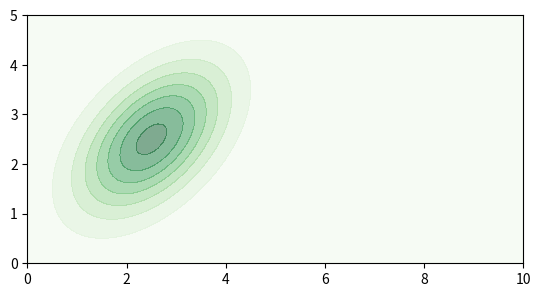
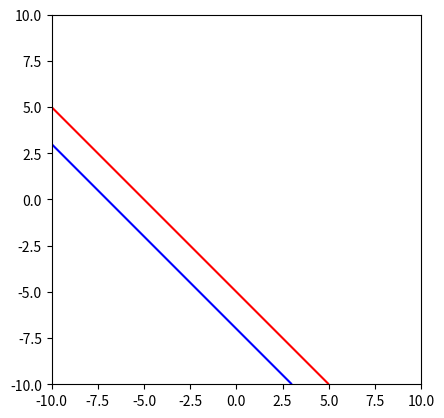

These charts were generated, in order, by the following Python code:
import numpy as np
import matplotlib.pyplot as plt
from scipy.stats import multivariate_normal, chi2

def plot_safety_const(ax, Lx, grad_phi_x, f_x, color="red"):
    # plot half-space constraint induced by the safety constraint
    # Lx @ u <= -grad_phi_x @ f_x
    RHS = -grad_phi_x @ f_x
    halfspace = np.array([Lx[0], Lx[1], -RHS])

    # plot half-space
    ax.set_xlim(-10, 10)
    ax.set_ylim(-10, 10)
    ax.set_aspect("equal", adjustable="box")
    x = np.linspace(-10, 10, 100)
    y = np.linspace(-10, 10, 100)
    X, Y = np.meshgrid(x, y)
    Z = halfspace[0]*X + halfspace[1]*Y + halfspace[2]
    ax.contour(X, Y, Z, levels=[0], colors=color)
    # fill in half-space
    # xlim, ylim = ax.get_xlim(), ax.get_ylim()
    # fmt = {"color": "#8a7fad", "edgecolor": "b", "alpha": 0.3}
    # h = halfspace
    # sign = 1 
    # if h[1]== 0:
    #     xi = np.linspace(xlim[sign], -h[2]/h[0], 100)
    #     ax.fill_between(xi, ylim[0], ylim[1], **fmt)
    # else:
    #     ax.fill_between(x, (-h[2]-h[0]*x)/h[1], ylim[sign], **fmt)

def plot_gaussian(mean, cov):
    xs = np.linspace(0,10,100)
    ys = np.linspace(0,5,100)

    X, Y = np.meshgrid(xs, ys)
    Z = np.zeros_like(X)
    for i in range(X.shape[0]):
        for j in range(X.shape[1]):
            x = np.array([X[i,j], Y[i,j]])
            Z[i,j] = multivariate_normal.pdf(x, mean, cov)

    # import ipdb; ipdb.set_trace()
    fig, ax = plt.subplots()
    ax.set_aspect("equal", adjustable="box")
    ax.contourf(X, Y, Z, cmap="Greens", alpha=0.5)
    k = 3.2 # mahalanobis distance for ~99.7% probability mass
    # plot k-sigma ellipse
    w, v = np.linalg.eig(cov)
    angle = np.arctan(v[1,0] / v[0,0])
    angle = np.degrees(angle)
    a = np.sqrt(w[0])*k
    b = np.sqrt(w[1])*k
    ellipse = plt.matplotlib.patches.Ellipse(mean, a, b, angle=angle, fill=False, edgecolor="black")
    # ax.add_patch(ellipse)
    # plt.show()


if __name__ == "__main__":
    mean = np.array([2.5, 2.5])
    cov = np.array([[1, 0.5], [0.5, 1]])

    plot_gaussian(mean, cov)

    # plt.show()
    Lx = np.array([1, 1])
    grad_phi_x = np.array([1, 1])
    f_x = mean
    fig, ax = plt.subplots()
    plot_safety_const(ax, Lx, grad_phi_x, f_x)
    plot_safety_const(ax, Lx, grad_phi_x, f_x + np.array([1,1]), color="blue")
    plt.show()